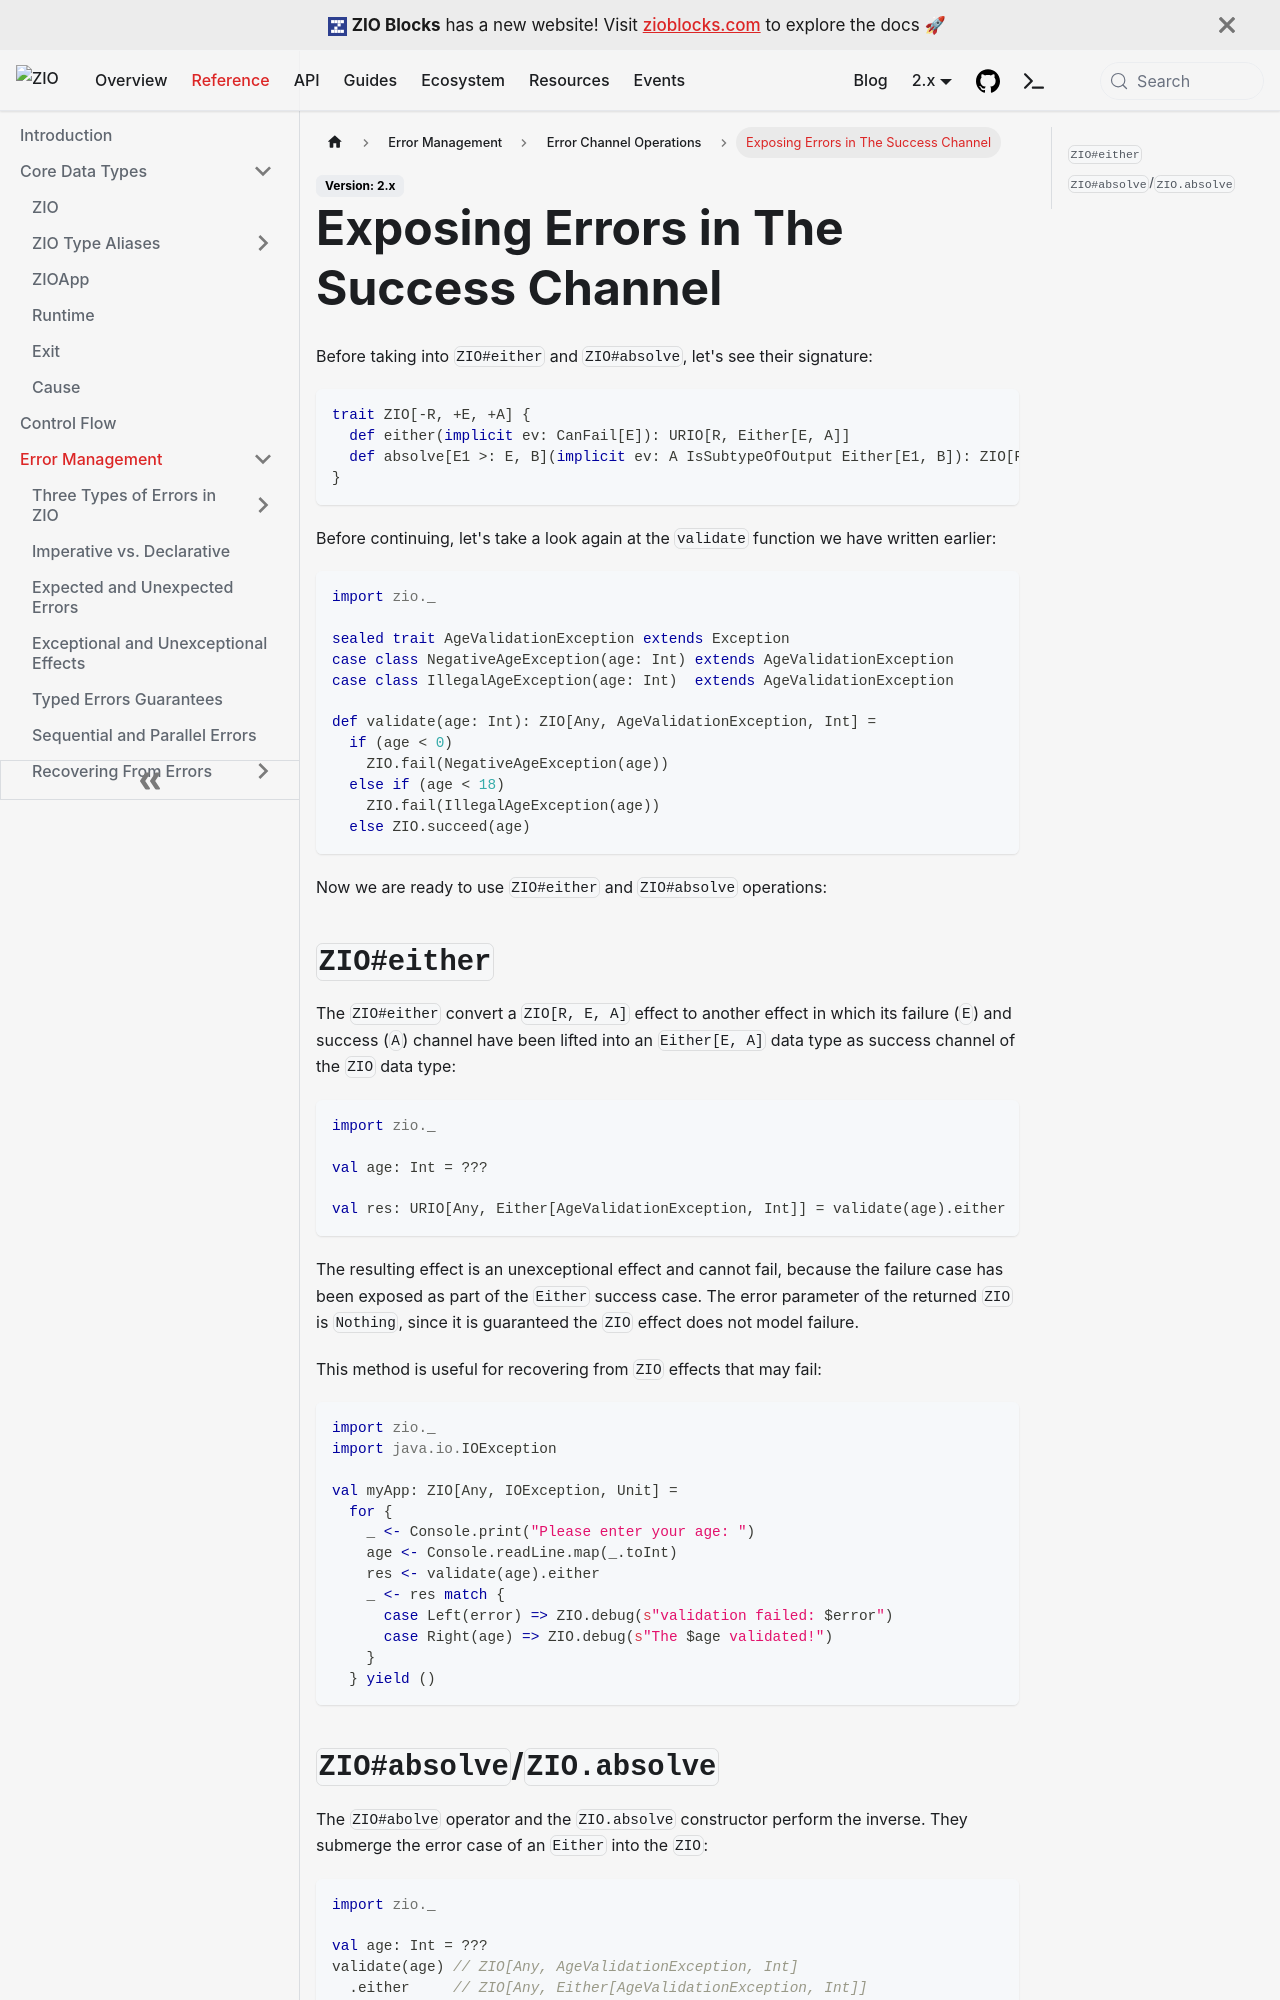

repository: zio/zio · page: reference/error-management/operations/exposing-errors-in-the-success-channel/index.html · generator: docusaurus

---
id: exposing-errors-in-the-success-channel
title: "Exposing Errors in The Success Channel"
description: "Move typed failures into the success channel as Either values using ZIO#either, and submerge them back with ZIO#absolve or ZIO.absolve."
keywords:
  - "either"
  - "absolve"
  - "Either"
  - "success channel"
  - "error channel"
  - "error exposure"
---

Before taking into `ZIO#either` and `ZIO#absolve`, let's see their signature:

```scala
trait ZIO[-R, +E, +A] {
  def either(implicit ev: CanFail[E]): URIO[R, Either[E, A]]
  def absolve[E1 >: E, B](implicit ev: A IsSubtypeOfOutput Either[E1, B]): ZIO[R, E1, B]
}
```

Before continuing, let's take a look again at the `validate` function we have written earlier:

```scala mdoc:silent
import zio._

sealed trait AgeValidationException extends Exception
case class NegativeAgeException(age: Int) extends AgeValidationException
case class IllegalAgeException(age: Int)  extends AgeValidationException

def validate(age: Int): ZIO[Any, AgeValidationException, Int] =
  if (age < 0)
    ZIO.fail(NegativeAgeException(age))
  else if (age < 18)
    ZIO.fail(IllegalAgeException(age))
  else ZIO.succeed(age)
```

Now we are ready to use `ZIO#either` and `ZIO#absolve` operations:
